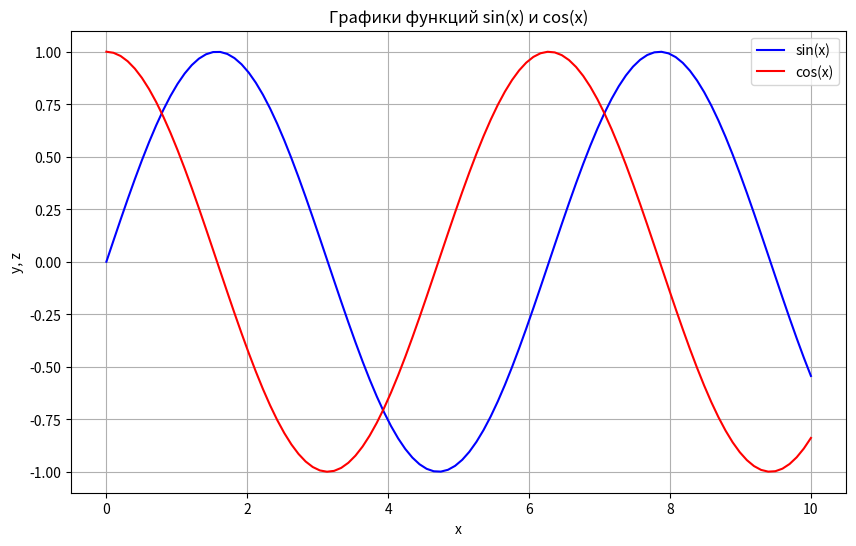

Reproduce this figure in Python.
import numpy as np
import matplotlib.pyplot as plt


# создаем массив из 100 точек от 0 до 10
x = np.linspace(0, 10, 100)  # np.linspace создает линейное пространство

# Вычисление y и z
y = np.sin(x)
z = np.cos(x)


# строю графики
plt.figure(figsize=(10, 6))  # создаю окно для графика
plt.plot(x, y, label='sin(x)', color='blue')  # график sin
plt.plot(x, z, label='cos(x)', color='red')   # график cos


plt.title('Графики функций sin(x) и cos(x)')

# подписываю оси
plt.xlabel('x')  # название оси абсцисс
plt.ylabel('y, z')  # название оси ординат
plt.legend()
plt.grid(True)  # включаю отображение сетки

plt.show()